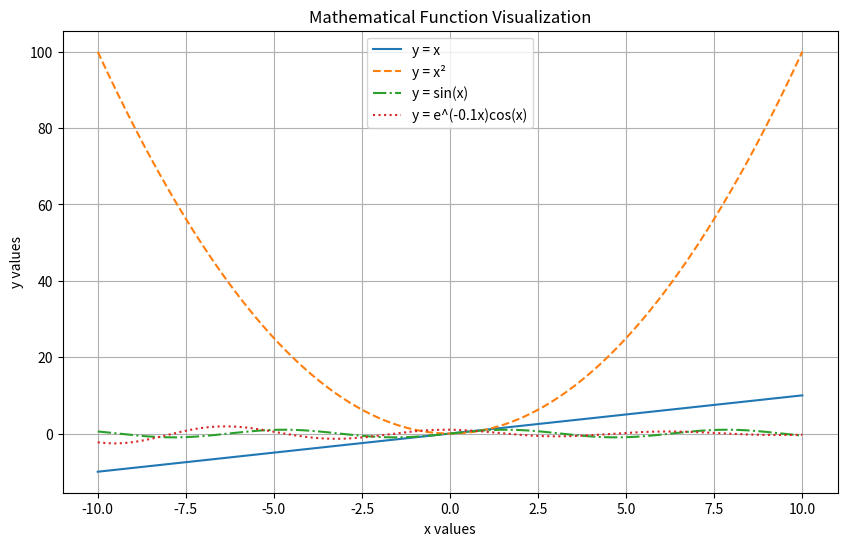

Write Python code to recreate this figure.
import numpy as np
import matplotlib.pyplot as plt

# Generate x values
x = np.linspace(-10, 10, 500)

# Functions
y1 = x
y2 = x**2
y3 = np.sin(x)
y4 = np.exp(-0.1 * x) * np.cos(x)

# Create figure
plt.figure(figsize=(10, 6))

plt.plot(x, y1, label='y = x', linestyle='-')
plt.plot(x, y2, label='y = x²', linestyle='--')
plt.plot(x, y3, label='y = sin(x)', linestyle='-.')
plt.plot(x, y4, label='y = e^(-0.1x)cos(x)', linestyle=':')

# Labels and title
plt.title("Mathematical Function Visualization")
plt.xlabel("x values")
plt.ylabel("y values")

plt.legend()
plt.grid(True)

# Save figure
plt.savefig("function_plot.png")

plt.show()
